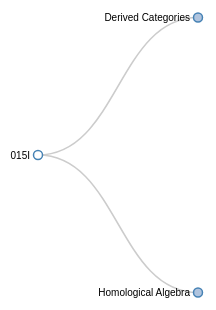
D3 v3 page, settled after 360 driven frames (6 s of simulated time); the page loaded 1 data file(s).



var margin = {top: 0, right: 40, bottom: 0, left: 30},
    width = 550 - margin.right - margin.left,
    height = 550 - margin.top - margin.bottom;

var i = 0,
    duration = 750,
    root;

var tree = d3.layout.tree()
    .size([height, width]);

var diagonal = d3.svg.diagonal()
    .projection(function(d) { return [d.y, d.x]; });

var svg = d3.select("body").append("svg")
    .attr("width", width + margin.right + margin.left)
    .attr("height", height + margin.top + margin.bottom)
  .append("g")
    .attr("transform", "translate(" + margin.left + "," + margin.top + ")");

d3.json("015I_collapsible.json", function(error, json) {
  if (error) throw error;

  root = json;
  root.x0 = height / 2;
  root.y0 = 0;

  function collapse(d) {
    if (d.children) {
      d._children = d.children;
      d._children.forEach(collapse);
      d.children = null;
    }
  }

  root.children.forEach(collapse);
  update(root);
});

// d3.select(self.frameElement).style("height", "800px");

function update(source) {

  // Compute the new tree layout.
  var nodes = tree.nodes(root).reverse(),
      links = tree.links(nodes);

  // Normalize for fixed-depth.
  var gap = width / 3;
  nodes.forEach(function(d) { d.y = d.depth * gap; });

  // Update the nodes…
  var node = svg.selectAll("g.node")
      .data(nodes, function(d) { return d.id || (d.id = ++i); });

  // Enter any new nodes at the parent's previous position.
  var nodeEnter = node.enter().append("g")
      .attr("class", "node")
      .attr("transform", function(d) { return "translate(" + source.y0 + "," + source.x0 + ")"; })
      .on("click", click);

  nodeEnter.append("circle")
      .attr("r", 1e-6)
      .style("fill", function(d) { return d._children ? "lightsteelblue" : "#fff"; });

  nodeEnter.append("text")
      .attr("x", function(d) { return d.children || d._children ? -8 : 8; })
      .attr("dy", ".35em")
      .attr("text-anchor", function(d) { return d.children || d._children ? "end" : "start"; })
      .text(function(d) { 
        if (!d._children || d.nodeType == 'root') {
          return d.tag; 
        }
        else {
          return d.tagName;
        }
        
      })
      .style("fill-opacity", 1e-6)
    .append("title")
      .text(function(d) {
        var type = d.type.charAt(0).toUpperCase() + d.type.slice(1);
        return type + " " + d.book_id;
      })

  // Transition nodes to their new position.
  var nodeUpdate = node.transition()
      .duration(duration)
      .attr("transform", function(d) { return "translate(" + d.y + "," + d.x + ")"; });

  nodeUpdate.select("circle")
      .attr("r", 4.5)
      .style("fill", function(d) { return d._children ? "lightsteelblue" : "#fff"; });

  nodeUpdate.select("text")
      .style("fill-opacity", 1);

  // Transition exiting nodes to the parent's new position.
  var nodeExit = node.exit().transition()
      .duration(duration)
      .attr("transform", function(d) { return "translate(" + source.y + "," + source.x + ")"; })
      .remove();

  nodeExit.select("circle")
      .attr("r", 1e-6);

  nodeExit.select("text")
      .style("fill-opacity", 1e-6);

  // Update the links…
  var link = svg.selectAll("path.link")
      .data(links, function(d) { return d.target.id; });

  // Enter any new links at the parent's previous position.
  link.enter().insert("path", "g")
      .attr("class", "link")
      .attr("d", function(d) {
        var o = {x: source.x0, y: source.y0};
        return diagonal({source: o, target: o});
      });

  // Transition links to their new position.
  link.transition()
      .duration(duration)
      .attr("d", diagonal);

  // Transition exiting nodes to the parent's new position.
  link.exit().transition()
      .duration(duration)
      .attr("d", function(d) {
        var o = {x: source.x, y: source.y};
        return diagonal({source: o, target: o});
      })
      .remove();

  // Stash the old positions for transition.
  nodes.forEach(function(d) {
    d.x0 = d.x;
    d.y0 = d.y;
  });
}

// Toggle children on click.
function click(d) {
  if (d.children) {
    d._children = d.children;
    d.children = null;
  } else {
    d.children = d._children;
    d._children = null;
  }
  update(d);
}



### data: 015I_collapsible.json
{
 "tagName": "",
 "nodeType": "root",
 "book_id": "13.21.2",
 "tag": "015I",
 "file": "derived",
 "type": "lemma",
 "children": [
  {
   "nodeType": "chapter",
   "tagName": "Derived Categories",
   "tag": "05QI",
   "book_id": "13",
   "type": "chapter",
   "children": [
    "{... 6 keys}",
    "{... 6 keys}",
    "{... 6 keys}",
    "{... 6 keys}"
   ]
  },
  {
   "nodeType": "chapter",
   "tagName": "Homological Algebra",
   "tag": "00ZU",
   "book_id": "12",
   "type": "chapter",
   "children": [
    "{... 6 keys}",
    "{... 6 keys}",
    "{... 6 keys}",
    "{... 6 keys}"
   ]
  }
 ]
}